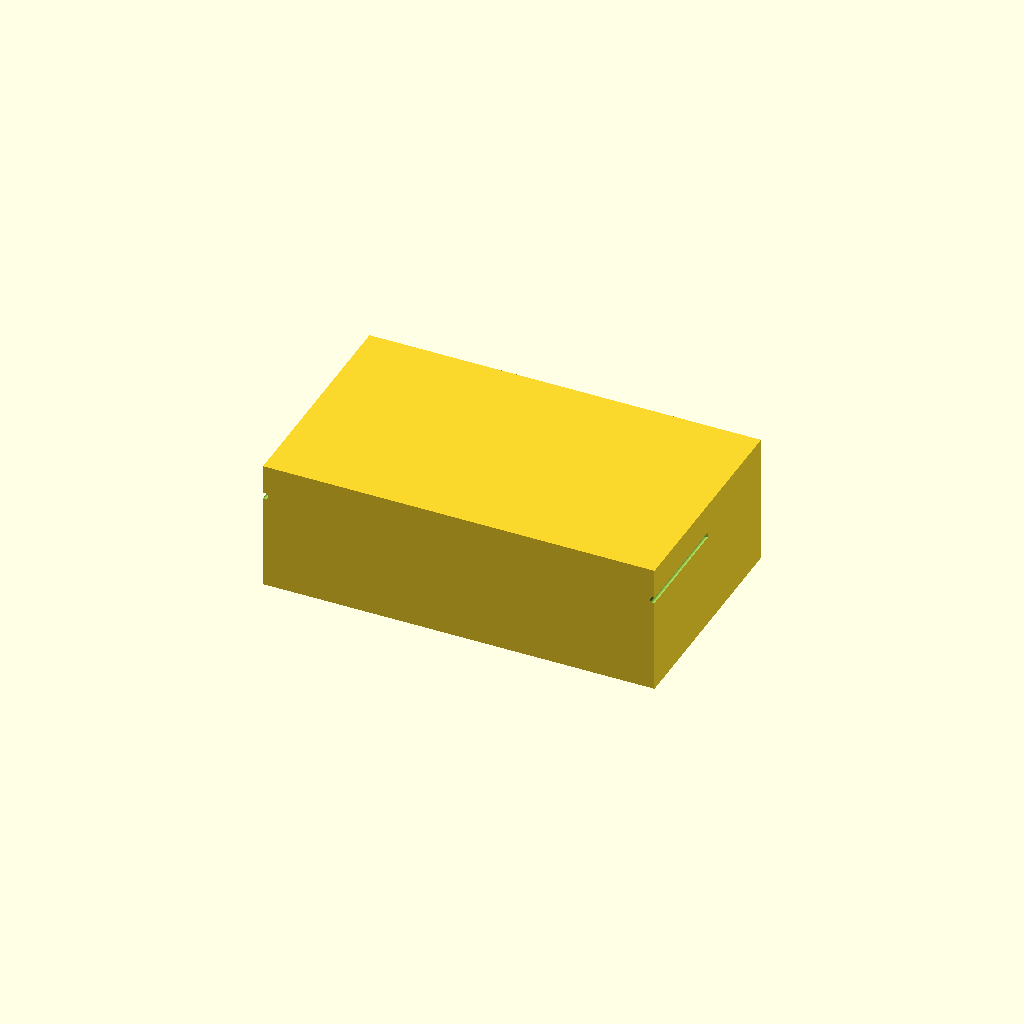
Cell 1: the model at its default parameters.
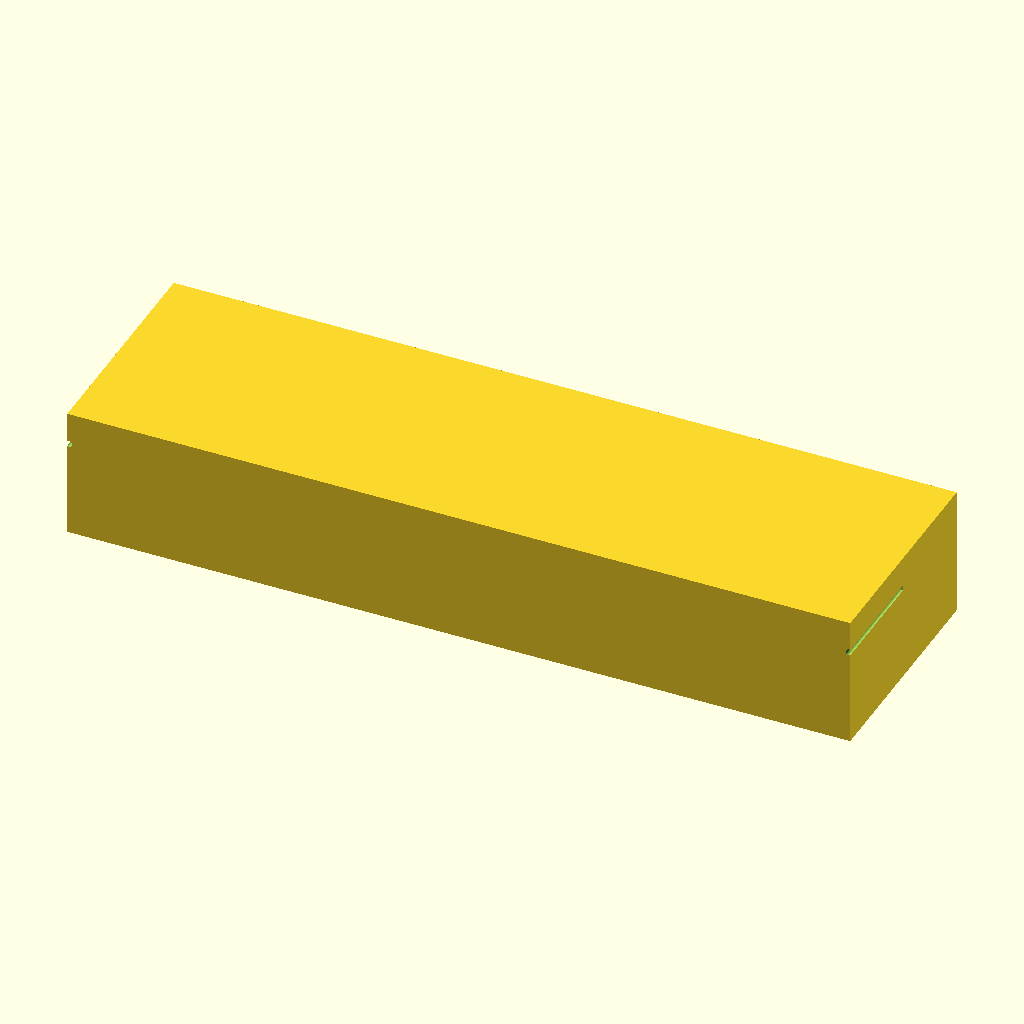
Cell 2: outer_x = 240 (everything else at default).
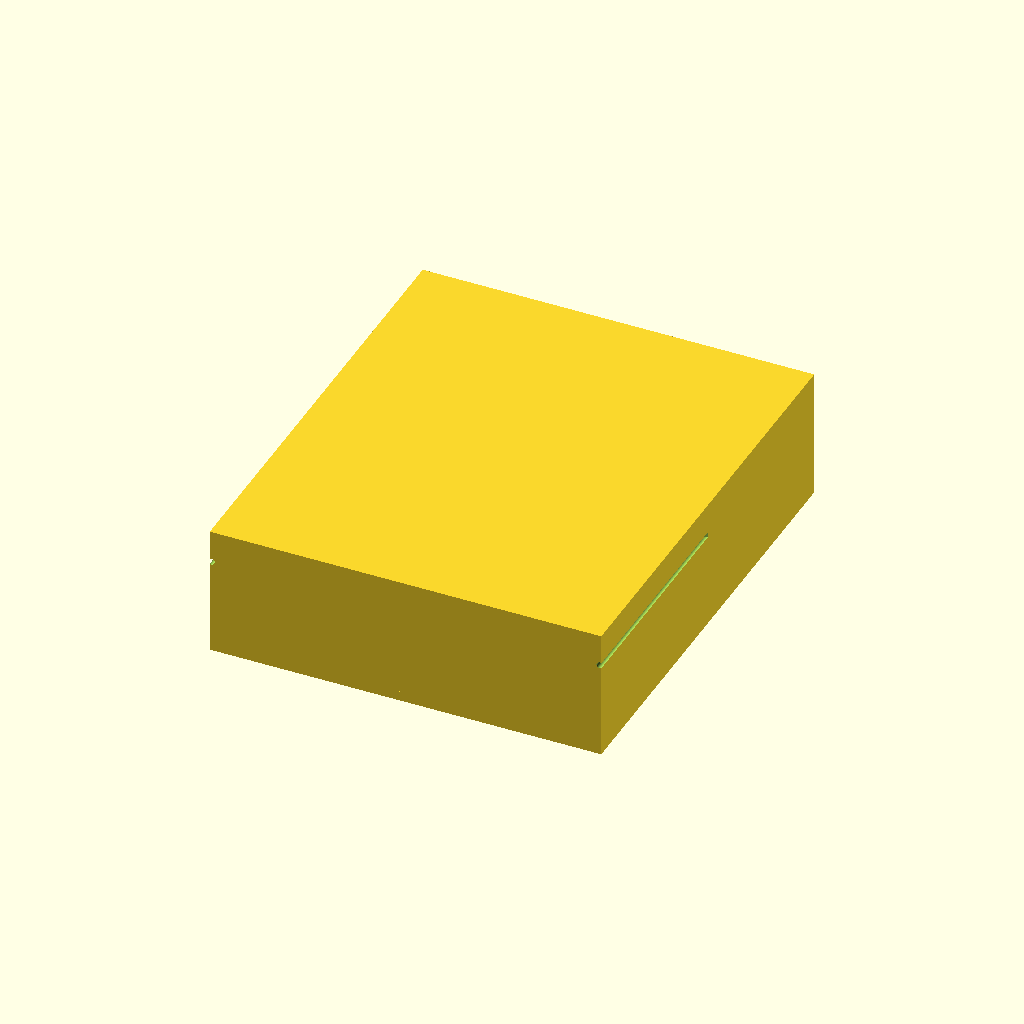
Cell 3: the same model with outer_y = 140.
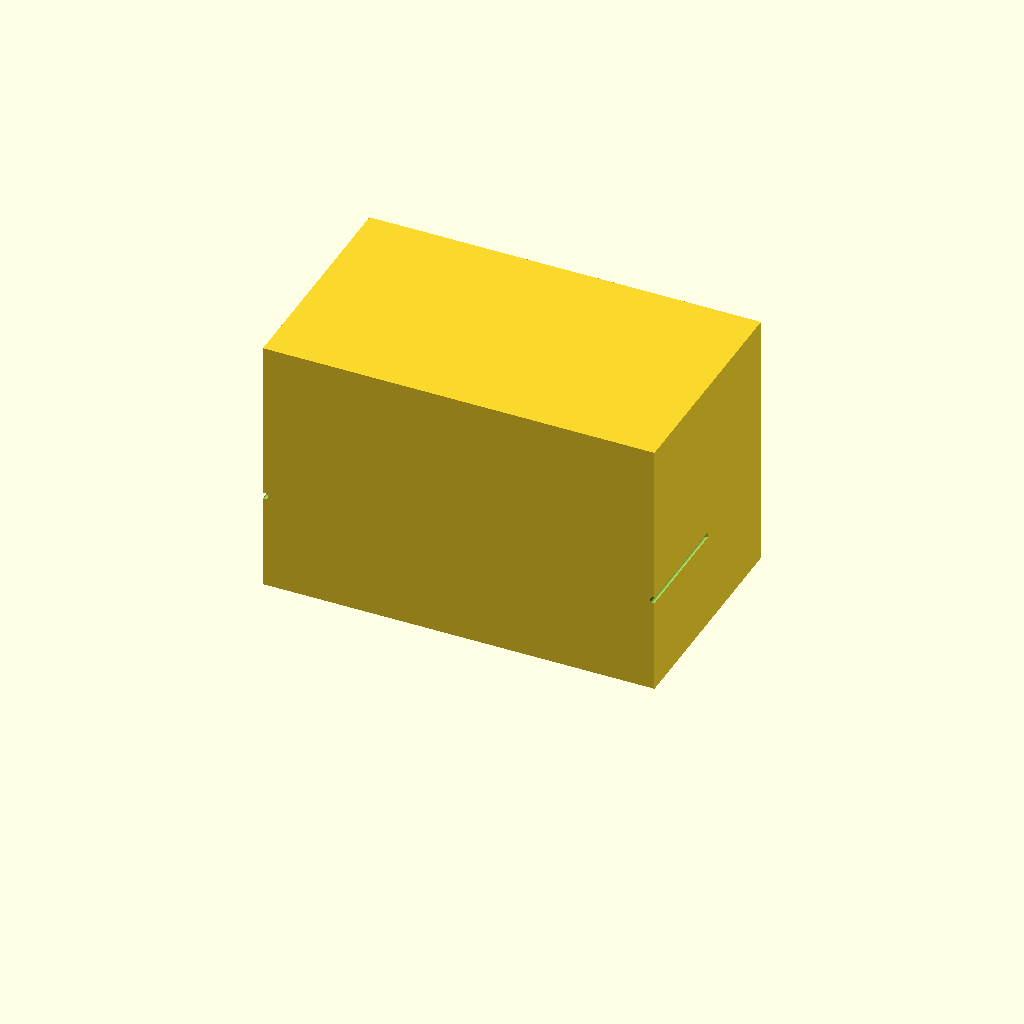
Cell 4: the same model with height = 80.
One fixed orthographic camera (rotation 55°, 0°, 25°; colour scheme Cornfield) for every cell.
Source of the model, bench/results/gpu-v11-g15/code/scadcoder-v11/mini_gel_tank_s5_a0.scad:
// Mini horizontal gel-electrophoresis box - buffer tank
// Print orientation: base on XY plane, open top facing +Z

// ---- Tank dimensions ----
outer_x = 120;   // outer length in X
outer_y = 70;    // outer width in Y
height  = 40;    // overall height in Z
wall    = 3;     // wall thickness
floor   = 3;     // floor thickness (bottom solid)

// ---- Platform dimensions ----
plat_len   = 60; // platform length in X (centred)
plat_w     = outer_y - 2*wall; // platform spans full inner width
plat_top_z = 13; // top of platform (inner floor + 10 mm)

// ---- Electrode holes ----
hole_d     = 2;  // hole diameter
hole_y     = 0;  // hole Y position
hole_z     = 30; // hole Z position
eps        = 0.5; // cutter overshoot

$fn = 64;

difference() {
    // Tank body
    union() {
        // Floor
        translate([-outer_x/2, -outer_y/2, 0])
            cube([outer_x, outer_y, floor]);
        // Walls (empty interior)
        translate([-outer_x/2, -outer_y/2, floor])
            cube([outer_x, outer_y, height - floor]);
    }

    // Raised platform
    translate([-plat_len/2, -plat_w/2, floor])
        cube([plat_len, plat_w, plat_top_z - floor + 1]); // overlaps floor for a clean union

    // Electrode holes through end walls
    for (sx = [-1, 1])
        translate([sx * (outer_x/2 - eps), hole_y, hole_z])
            rotate([90, 0, 0])
                cylinder(d = hole_d, h = outer_y + 2*eps);
}
Customizer parameters (derived from the source; name, type, default, range or options):
outer_x: number, default 120
outer_y: number, default 70
height: number, default 40
wall: number, default 3
floor: number, default 3
plat_len: number, default 60
plat_top_z: number, default 13
hole_d: number, default 2
hole_y: number, default 0
hole_z: number, default 30
eps: number, default 0.5
